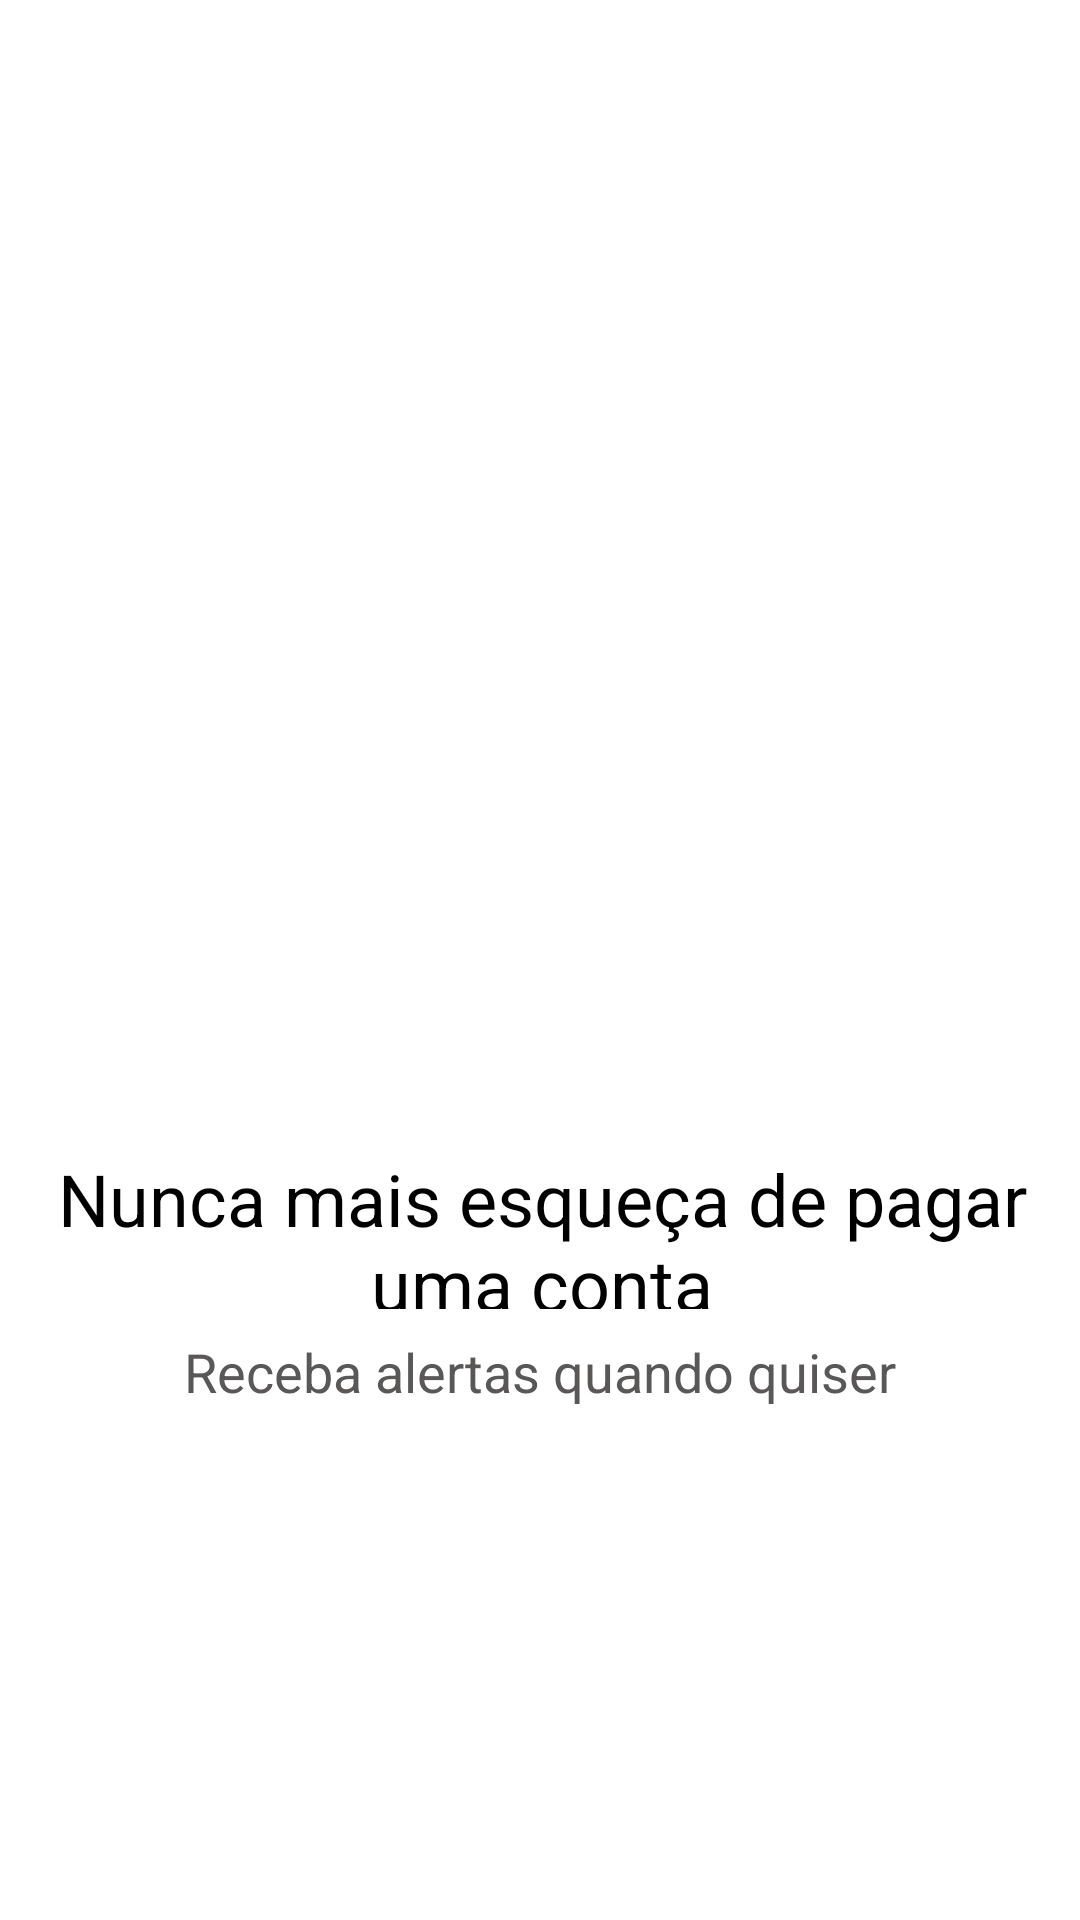

Android layout source for this screen:
<!-- AndroidManifest.xml: application theme Theme.FinatialOrganizer -->
<!-- res/layout/slide_3.xml -->
<?xml version="1.0" encoding="utf-8"?>
<androidx.constraintlayout.widget.ConstraintLayout
    xmlns:android="http://schemas.android.com/apk/res/android"
    xmlns:app="http://schemas.android.com/apk/res-auto"
    xmlns:tools="http://schemas.android.com/tools"
    android:id="@+id/size"
    android:layout_width="match_parent"
    android:layout_height="match_parent"
    android:orientation="vertical">

    <ImageView
        android:id="@+id/imageView"
        android:layout_width="370dp"
        android:layout_height="562dp"
        android:layout_marginStart="16dp"
        android:layout_marginLeft="16dp"
        android:layout_marginTop="6dp"
        android:layout_marginEnd="25dp"
        android:layout_marginRight="25dp"
        android:layout_marginBottom="163dp"
        app:layout_constraintBottom_toBottomOf="parent"
        app:layout_constraintEnd_toEndOf="parent"
        app:layout_constraintStart_toStartOf="parent"
        app:layout_constraintTop_toTopOf="parent"
        app:srcCompat="@drawable/tres" />

    <TextView
        android:id="@+id/TitleSlide3"
        android:layout_width="364dp"
        android:layout_height="53dp"
        android:gravity="center_horizontal"
        android:text="Nunca mais esqueça de pagar uma conta"
        android:textColor="@color/black"
        android:textSize="24sp"
        app:layout_constraintBottom_toBottomOf="parent"
        app:layout_constraintEnd_toEndOf="parent"
        app:layout_constraintHorizontal_bias="0.468"
        app:layout_constraintStart_toStartOf="parent"
        app:layout_constraintTop_toTopOf="parent"
        app:layout_constraintVertical_bias="0.653"
        tools:ignore="MissingConstraints" />

    <TextView
        android:id="@+id/ContentSlide3"
        android:layout_width="319dp"
        android:layout_height="59dp"
        android:gravity="center"
        android:text="Receba alertas quando quiser"
        android:textColor="#5A5757"
        android:textSize="18sp"
        app:layout_constraintBottom_toBottomOf="parent"
        app:layout_constraintEnd_toEndOf="parent"
        app:layout_constraintHorizontal_bias="0.503"
        app:layout_constraintStart_toStartOf="parent"
        app:layout_constraintTop_toTopOf="parent"
        app:layout_constraintVertical_bias="0.736"
        tools:ignore="MissingConstraints" />

</androidx.constraintlayout.widget.ConstraintLayout>
<!-- resources referenced by this layout -->
<resources>
  <color name="black">#FF000000</color>
  <style name="Theme.FinatialOrganizer" parent="Theme.MaterialComponents.DayNight.DarkActionBar">
          
          <item name="colorPrimary">#11CFD6</item>
          <item name="colorPrimaryVariant">@color/black</item>
          <item name="colorOnPrimary">@color/white</item>
          
          <item name="colorSecondary">@color/teal_200</item>
          <item name="colorSecondaryVariant">@color/teal_700</item>
          <item name="colorOnSecondary">@color/black</item>
          
          <item name="android:statusBarColor" tools:targetApi="l">?attr/colorPrimaryVariant</item>
          
      </style>
  <color name="white">#FFFFFFFF</color>
  <color name="teal_200">#FF03DAC5</color>
  <color name="teal_700">#FF018786</color>
</resources>
